Run: headless pygame with SDL's dummy video driver; simulated clock (each Clock.tick advances the game by its frame time, no real sleeping); random seed 0; keys injected as events and as key.get_pressed() state; mouse plan: one left click at the window centre at the start of phase 2, then a move to the lower-right quarter at the start of phase 3.
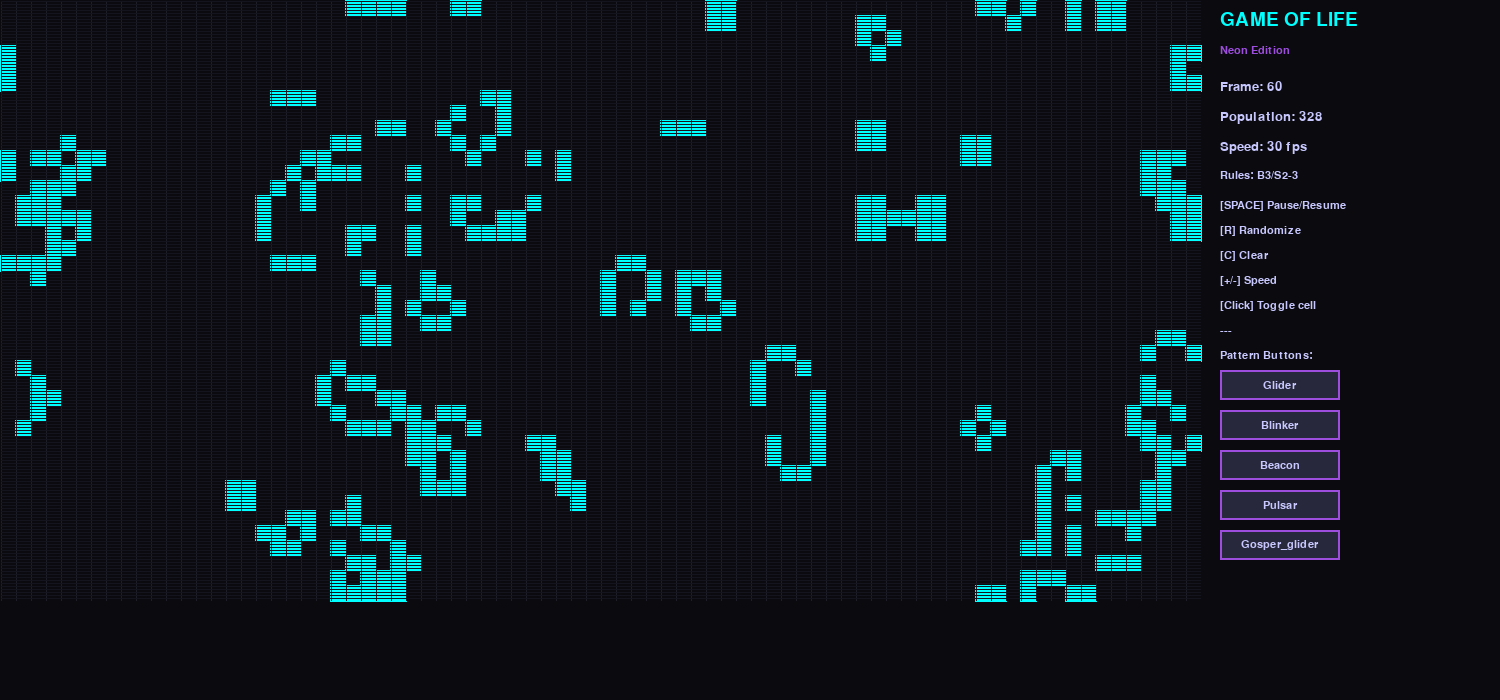
Frame 1 of 4 · flips 1–60 · no input
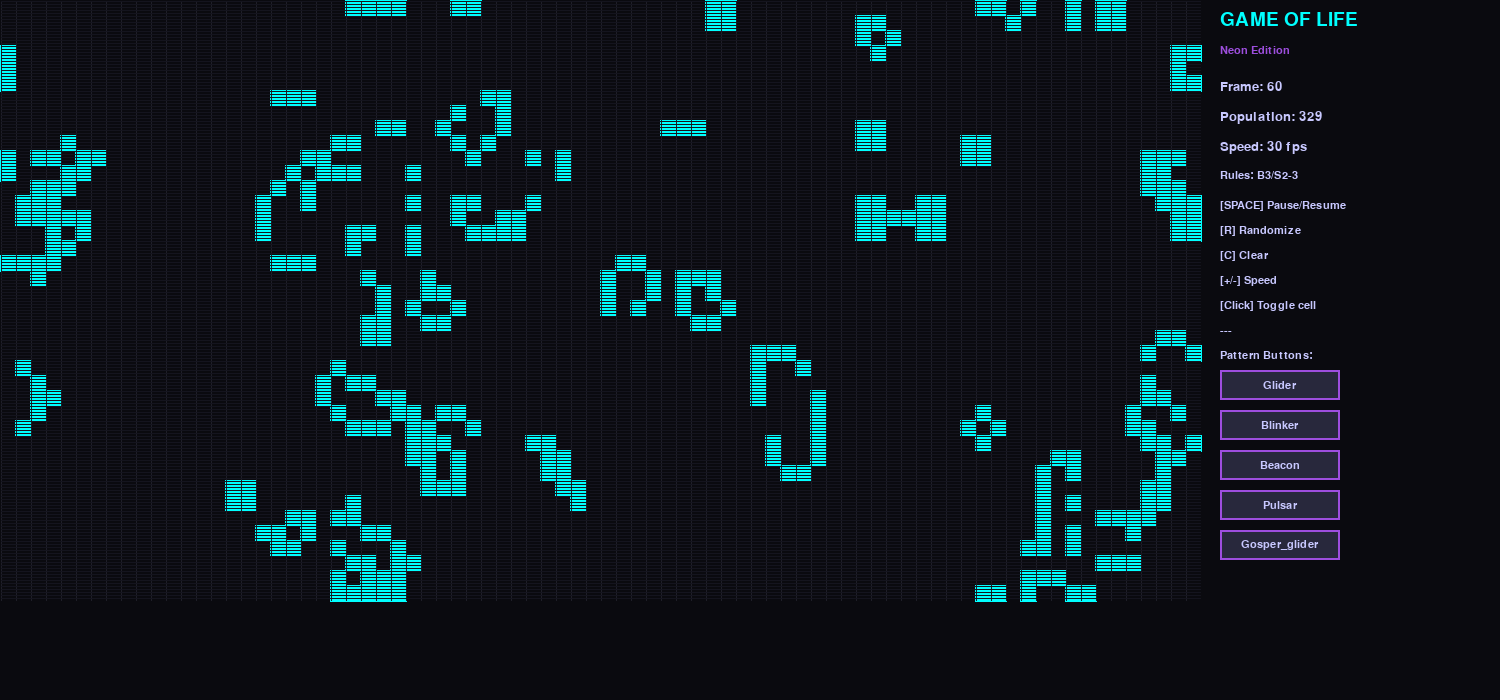
Frame 2 of 4 · flips 61–180 · clicked the window centre · tapped SPACE, RETURN · held RIGHT (→), D
Frame 3 of 4 · flips 181–300 · moved the mouse to the lower-right quarter · held DOWN (↓), S · screen unchanged from frame 2, image omitted
Frame 4 of 4 · flips 301–420 · held LEFT (←), A, UP (↑), W · screen unchanged from frame 3, image omitted

The pygame program that drew these frames:

#!/usr/bin/env python3
"""
Conway's Game of Life - Retro Neon Edition
A parametrizable implementation with configurable rules and controls.

Rule Configuration:
- B/S notation: Birth if N neighbors, Survive if M-N neighbors
- Default: B3/S23 (standard Conway's rules)
"""

import pygame
import random
import sys
from datetime import datetime

# Initialize pygame
pygame.init()

# Configuration - All parameters are user-configurable
GRID_WIDTH = 80       # Number of columns
GRID_HEIGHT = 40      # Number of rows
CELL_SIZE = 15        # Pixels per cell
FPS_TARGET = 30       # Maximum animation speed (can be adjusted)

# Rule parameters - B3/S23 is standard Conway's Game of Life
BIRTH_NEIGHBORS = 3   # Exactly 3 neighbors to birth a new cell
SURVIVE_MIN = 2       # Minimum neighbors to survive
SURVIVE_MAX = 3       # Maximum neighbors to survive

# Colors - Retro neon palette
COLOR_BG = (10, 10, 15)         # Dark background
COLOR_CELL = (0, 255, 255)      # Cyan for live cells
COLOR_GRID = (30, 30, 40)       # Subtle grid lines
COLOR_TEXT = (200, 200, 255)    # Text color
COLOR_HIGHLIGHT = (157, 78, 221) # Purple accent

# Window dimensions
WINDOW_WIDTH = GRID_WIDTH * CELL_SIZE + 300  # Extra space for UI
WINDOW_HEIGHT = GRID_HEIGHT * CELL_SIZE + 100

# Create display screen
screen = pygame.display.set_mode((WINDOW_WIDTH, WINDOW_HEIGHT))
pygame.display.set_caption("Conway's Game of Life - Neon Edition")

# Font setup
font_small = pygame.font.Font(None, 16)
font_medium = pygame.font.Font(None, 20)
font_large = pygame.font.Font(None, 28)

class GameOfLife:
    def __init__(self):
        self.grid = [[False for _ in range(GRID_WIDTH)] for _ in range(GRID_HEIGHT)]
        self.frame_count = 0
        self.running = True
        self.paused = False
        self.animation_speed = FPS_TARGET
        self.cell_size = CELL_SIZE
        
        # Initialize with random pattern
        self.randomize()
        
    def randomize(self):
        """Randomize the grid with ~30% live cells"""
        for row in range(GRID_HEIGHT):
            for col in range(GRID_WIDTH):
                self.grid[row][col] = random.random() < 0.3
    
    def clear(self):
        """Clear all cells"""
        self.grid = [[False for _ in range(GRID_WIDTH)] for _ in range(GRID_HEIGHT)]
        self.frame_count = 0
    
    def count_neighbors(self, row, col):
        """Count live neighbors with toroidal (wrap-around) boundaries"""
        count = 0
        for dy in [-1, 0, 1]:
            for dx in [-1, 0, 1]:
                if dx == 0 and dy == 0:
                    continue
                # Wrap around edges
                neighbor_row = (row + dy) % GRID_HEIGHT
                neighbor_col = (col + dx) % GRID_WIDTH
                count += 1 if self.grid[neighbor_row][neighbor_col] else 0
        return count
    
    def update(self):
        """Advance the simulation by one generation"""
        if self.paused:
            return
        
        new_grid = [[False for _ in range(GRID_WIDTH)] for _ in range(GRID_HEIGHT)]
        
        for row in range(GRID_HEIGHT):
            for col in range(GRID_WIDTH):
                neighbors = self.count_neighbors(row, col)
                current = self.grid[row][col]
                
                # Apply Conway's rules
                if current:
                    # Survival rule
                    if SURVIVE_MIN <= neighbors <= SURVIVE_MAX:
                        new_grid[row][col] = True
                else:
                    # Birth rule
                    if neighbors == BIRTH_NEIGHBORS:
                        new_grid[row][col] = True
        
        self.grid = new_grid
        self.frame_count += 1
    
    def toggle_cell(self, pos):
        """Toggle cell state at mouse position"""
        x, y = pos
        col = x // self.cell_size
        row = y // self.cell_size
        
        if 0 <= row < GRID_HEIGHT and 0 <= col < GRID_WIDTH:
            self.grid[row][col] = not self.grid[row][col]
    
    def get_population(self):
        """Count live cells"""
        return sum(sum(row) for row in self.grid)
    
    # Preset patterns
    def load_pattern(self, pattern_name):
        """Load a classic Game of Life pattern"""
        self.clear()
        
        patterns = {
            'glider': [
                (1, 0), (2, 1), (0, 2), (1, 2), (2, 2)
            ],
            'blinker': [
                (0, 0), (1, 0), (2, 0),
                (0, 1), (1, 1), (2, 1)
            ],
            'beacon': [
                (0, 0), (1, 0), (4, 3), (5, 3),
                (0, 5), (1, 5), (4, 4), (5, 4)
            ],
            'pulsar': [
                (2, 0), (3, 0), (4, 0),
                (0, 2), (6, 2),
                (0, 3), (6, 3),
                (0, 4), (6, 4),
                (2, 6), (3, 6), (4, 6)
            ],
            'gosper_glider': [
                (1, 0), (2, 1), (0, 2), (1, 2), (2, 2)
            ]
        }
        
        if pattern_name in patterns:
            # Center the pattern
            offsets = patterns[pattern_name]
            center_row = GRID_HEIGHT // 2 - 3
            center_col = GRID_WIDTH // 2 - 3
            
            for row_offset, col_offset in offsets:
                row = center_row + row_offset
                col = center_col + col_offset
                if 0 <= row < GRID_HEIGHT and 0 <= col < GRID_WIDTH:
                    self.grid[row][col] = True

def draw_grid(game):
    """Draw the game grid with neon effects"""
    # Background
    screen.fill(COLOR_BG)
    
    # Draw cells
    for row in range(GRID_HEIGHT):
        for col in range(GRID_WIDTH):
            if game.grid[row][col]:
                x = col * game.cell_size + 1
                y = row * game.cell_size + 1
                
                # Glow effect - draw slightly larger first
                glow_size = game.cell_size + 2
                pygame.draw.rect(screen, COLOR_CELL, 
                               (x - 1, y - 1, glow_size, glow_size), 0)
                
                # Main cell
                pygame.draw.rect(screen, COLOR_CELL, 
                               (x, y, game.cell_size - 2, game.cell_size - 2), 0)
    
    # Draw grid lines (subtle)
    for x in range(0, GRID_WIDTH * game.cell_size, game.cell_size):
        pygame.draw.line(screen, COLOR_GRID, 
                        (x + 1, 1), (x + 1, GRID_HEIGHT * game.cell_size))
    
    for y in range(0, GRID_HEIGHT * game.cell_size, game.cell_size):
        pygame.draw.line(screen, COLOR_GRID, 
                        (1, y + 1), (GRID_WIDTH * game.cell_size, y + 1))
    
    # CRT scanline effect
    for y in range(0, GRID_HEIGHT * game.cell_size, 3):
        pygame.draw.line(screen, (20, 20, 30), 
                        (1, y + 1), (GRID_WIDTH * game.cell_size, y + 1))

def draw_ui(game):
    """Draw the UI elements"""
    ui_x = GRID_WIDTH * game.cell_size + 20
    
    # Title
    title = font_large.render("GAME OF LIFE", True, COLOR_CELL)
    screen.blit(title, (ui_x, 10))
    
    subtitle = font_small.render("Neon Edition", True, COLOR_HIGHLIGHT)
    screen.blit(subtitle, (ui_x, 45))
    
    # Frame counter
    frame_text = font_medium.render(f"Frame: {game.frame_count}", True, COLOR_TEXT)
    screen.blit(frame_text, (ui_x, 80))
    
    # Population count
    population = game.get_population()
    pop_text = font_medium.render(f"Population: {population}", True, COLOR_TEXT)
    screen.blit(pop_text, (ui_x, 110))
    
    # Speed display
    speed_text = font_medium.render(f"Speed: {game.animation_speed} fps", True, COLOR_TEXT)
    screen.blit(speed_text, (ui_x, 140))
    
    # Rule parameters
    rule_text = font_small.render(f"Rules: B{BIRTH_NEIGHBORS}/S{SURVIVE_MIN}-{SURVIVE_MAX}", True, COLOR_TEXT)
    screen.blit(rule_text, (ui_x, 170))
    
    # Control hints
    controls_y = 200
    controls = [
        "[SPACE] Pause/Resume",
        "[R] Randomize",
        "[C] Clear",
        "[+/-] Speed",
        "[Click] Toggle cell",
        "---",
        "Pattern Buttons:"
    ]
    
    for i, control in enumerate(controls):
        text = font_small.render(control, True, COLOR_TEXT)
        screen.blit(text, (ui_x, controls_y + i * 25))
    
    # Pattern buttons
    patterns = ['glider', 'blinker', 'beacon', 'pulsar', 'gosper_glider']
    button_y = 370
    
    for pattern in patterns:
        # Button background
        btn_rect = pygame.Rect(ui_x, button_y, 120, 30)
        pygame.draw.rect(screen, (40, 40, 60), btn_rect)
        pygame.draw.rect(screen, COLOR_HIGHLIGHT, btn_rect, 2)
        
        # Button label
        text = font_small.render(pattern.capitalize(), True, COLOR_TEXT)
        text_rect = text.get_rect(center=btn_rect.center)
        screen.blit(text, text_rect)
        
        button_y += 40

def main():
    """Main game loop"""
    clock = pygame.time.Clock()
    game = GameOfLife()
    
    # Create pattern buttons for click detection
    patterns = ['glider', 'blinker', 'beacon', 'pulsar', 'gosper_glider']
    button_y = 370
    pattern_buttons = []
    for pattern in patterns:
        pattern_buttons.append(pygame.Rect(GRID_WIDTH * CELL_SIZE + 20, button_y, 120, 30))
        button_y += 40
    
    running = True
    while running:
        # Event handling
        for event in pygame.event.get():
            if event.type == pygame.QUIT:
                running = False
            
            elif event.type == pygame.KEYDOWN:
                if event.key == pygame.K_SPACE:
                    game.paused = not game.paused
                
                elif event.key == pygame.K_r:
                    game.randomize()
                
                elif event.key == pygame.K_c:
                    game.clear()
                
                elif event.key == pygame.K_EQUALS or event.key == pygame.K_KP_PLUS:
                    game.animation_speed = min(game.animation_speed + 5, 120)
                
                elif event.key == pygame.K_MINUS or event.key == pygame.K_KP_MINUS:
                    game.animation_speed = max(game.animation_speed - 5, 5)
            
            elif event.type == pygame.MOUSEBUTTONDOWN:
                mouse_pos = pygame.mouse.get_pos()
                
                # Check if clicking on grid
                if mouse_pos[0] < GRID_WIDTH * CELL_SIZE:
                    game.toggle_cell(mouse_pos)
                
                # Check pattern buttons
                else:
                    for i, button in enumerate(pattern_buttons):
                        if button.collidepoint(mouse_pos):
                            game.load_pattern(patterns[i])
                            break
        
        # Update game state
        game.update()
        
        # Draw everything
        draw_grid(game)
        draw_ui(game)
        
        # Refresh display
        pygame.display.flip()
        
        # Control frame rate
        clock.tick(game.animation_speed)
    
    pygame.quit()
    sys.exit()

if __name__ == "__main__":
    main()
